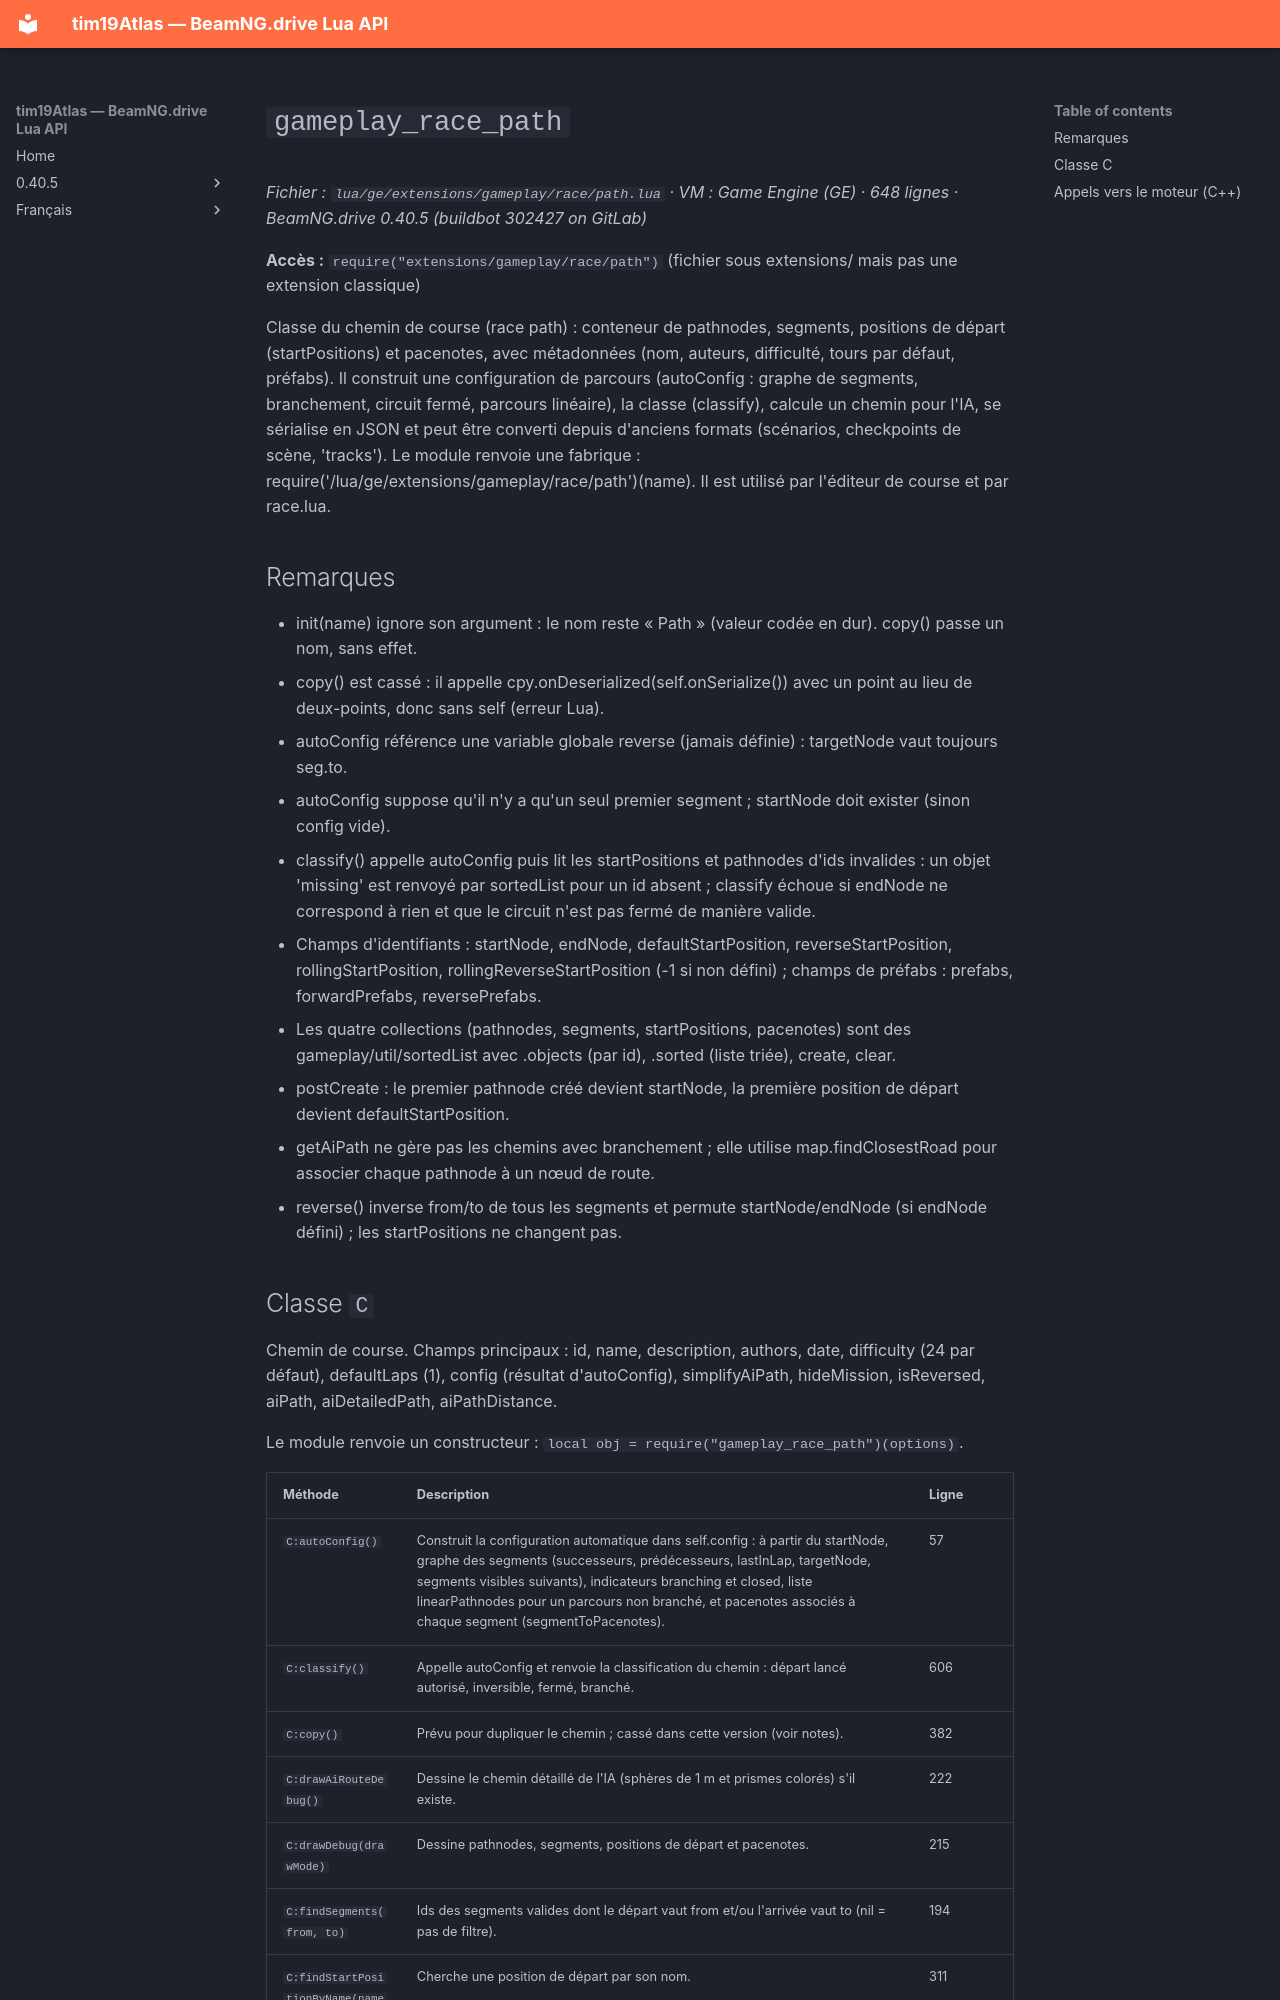

repository: Tim0219800/beamng-lua-atlas · page: fr/0.40.5/ge/extensions/gameplay/race/path.html · generator: mkdocs

# `gameplay_race_path`

*Fichier : `lua/ge/extensions/gameplay/race/path.lua` · VM : Game Engine (GE) · 648 lignes · BeamNG.drive 0.40.5 (buildbot 302427 on GitLab)*

**Accès :** `require("extensions/gameplay/race/path")` (fichier sous extensions/ mais pas une extension classique)

Classe du chemin de course (race path) : conteneur de pathnodes, segments, positions de départ (startPositions) et pacenotes, avec métadonnées (nom, auteurs, difficulté, tours par défaut, préfabs). Il construit une configuration de parcours (autoConfig : graphe de segments, branchement, circuit fermé, parcours linéaire), la classe (classify), calcule un chemin pour l'IA, se sérialise en JSON et peut être converti depuis d'anciens formats (scénarios, checkpoints de scène, 'tracks'). Le module renvoie une fabrique : require('/lua/ge/extensions/gameplay/race/path')(name). Il est utilisé par l'éditeur de course et par race.lua.

## Remarques

- init(name) ignore son argument : le nom reste « Path » (valeur codée en dur). copy() passe un nom, sans effet.
- copy() est cassé : il appelle cpy.onDeserialized(self.onSerialize()) avec un point au lieu de deux-points, donc sans self (erreur Lua).
- autoConfig référence une variable globale reverse (jamais définie) : targetNode vaut toujours seg.to.
- autoConfig suppose qu'il n'y a qu'un seul premier segment ; startNode doit exister (sinon config vide).
- classify() appelle autoConfig puis lit les startPositions et pathnodes d'ids invalides : un objet 'missing' est renvoyé par sortedList pour un id absent ; classify échoue si endNode ne correspond à rien et que le circuit n'est pas fermé de manière valide.
- Champs d'identifiants : startNode, endNode, defaultStartPosition, reverseStartPosition, rollingStartPosition, rollingReverseStartPosition (-1 si non défini) ; champs de préfabs : prefabs, forwardPrefabs, reversePrefabs.
- Les quatre collections (pathnodes, segments, startPositions, pacenotes) sont des gameplay/util/sortedList avec .objects (par id), .sorted (liste triée), create, clear.
- postCreate : le premier pathnode créé devient startNode, la première position de départ devient defaultStartPosition.
- getAiPath ne gère pas les chemins avec branchement ; elle utilise map.findClosestRoad pour associer chaque pathnode à un nœud de route.
- reverse() inverse from/to de tous les segments et permute startNode/endNode (si endNode défini) ; les startPositions ne changent pas.
